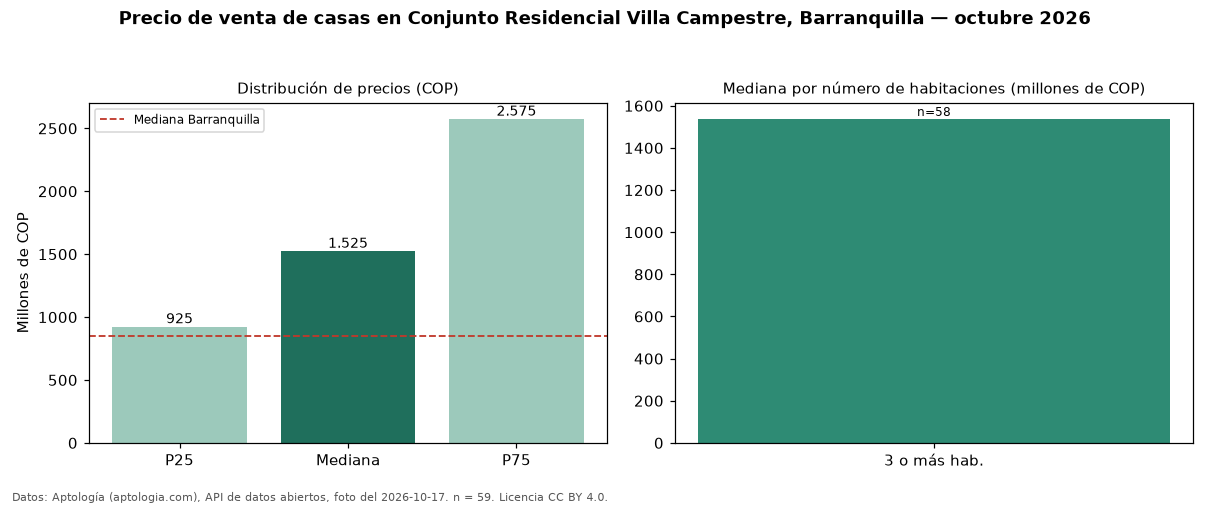

The file beside this chart, header and first rows:
seccion, metrica, valor_cop, n
precio, p25, 925000000, 59
precio, mediana, 1525000000, 59
precio, p75, 2575000000, 59
precio, minimo, 300000000, 59
precio, maximo, 3500000000, 59
parqueadero, avisos_con_parqueadero, 56, 59
parqueadero, mediana_con_parqueadero, 1537500000, 56
habitaciones, 3+, 1537500000, 58
ciudad, mediana_ciudad, 850000000, 
fuente, fecha_foto, 2026-10-17, 
fuente, atribucion, https://www.aptologia.com/casas-en-venta…, 
